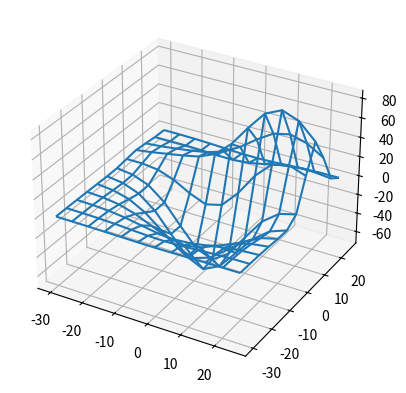

Source code (Python):
'''
=================
3D wireframe plot
=================

A very basic demonstration of a wireframe plot.
'''

from mpl_toolkits.mplot3d import axes3d
import matplotlib.pyplot as plt


fig = plt.figure()
ax = fig.add_subplot(111, projection='3d')

# Grab some test data.
X, Y, Z = axes3d.get_test_data(0.5)

# Plot a basic wireframe.
ax.plot_wireframe(X, Y, Z, rstride=1, cstride=1)

plt.show()
